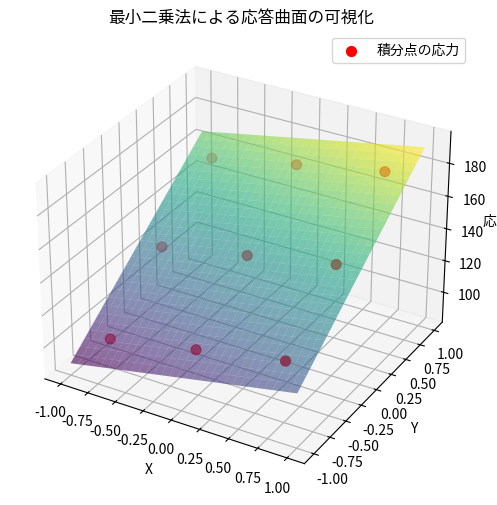

Write Python code to recreate this figure.
import numpy as np
import matplotlib.pyplot as plt
from mpl_toolkits.mplot3d import Axes3D

integration_points = np.array([
    [-np.sqrt(3/5), -np.sqrt(3/5),5/9, 5/9],
    [0,-np.sqrt(3/5) ,8/9, 5/9],
    [np.sqrt(3/5), -np.sqrt(3/5),5/9, 5/9],
    [-np.sqrt(3/5), 0,5/9, 8/9],
    [0, 0,8/9, 8/9],
    [np.sqrt(3/5), 0,5/9, 8/9],
    [-np.sqrt(3/5), np.sqrt(3/5),5/9, 5/9],
    [0, np.sqrt(3/5),8/9, 5/9],
    [np.sqrt(3/5), np.sqrt(3/5),5/9, 5/9]
]) #(xi,eta,wi,wj)

# 積分点での応力（例: σ_x の値を仮定）
sigma_values = np.array([100, 110, 120,
                         130, 140, 150,
                         160, 170, 180])  # 任意の応力データ

A = np.column_stack([
    np.ones(len(integration_points)),  # 定数項
    integration_points[:, 0],          # x
    integration_points[:, 1],          # y
    integration_points[:, 0]**2,       # x^2
    integration_points[:, 1]**2,       # y^2
    integration_points[:, 0] * integration_points[:, 1]  # xy
])

# 最小二乗法で係数 a を求める
coefficients, _, _, _ = np.linalg.lstsq(A, sigma_values, rcond=None)

# 🔹 3Dプロットのための座標グリッドを作成（-1 ≦ x, y ≦ 1 の範囲）
x_vals = np.linspace(-1, 1, 30)
y_vals = np.linspace(-1, 1, 30)
X, Y = np.meshgrid(x_vals, y_vals)

# 🔹 2次多項式の応答曲面を計算
Z = (coefficients[0] + coefficients[1] * X + coefficients[2] * Y + 
     coefficients[3] * X**2 + coefficients[4] * Y**2 + coefficients[5] * X * Y)

# 🔹 3Dプロットの作成
fig = plt.figure(figsize=(8, 6))
ax = fig.add_subplot(111, projection='3d')

# 🔹 応答曲面の描画
ax.plot_surface(X, Y, Z, cmap='viridis', alpha=0.6)

# 🔹 積分点の散布図をプロット
ax.scatter(integration_points[:, 0], integration_points[:, 1], sigma_values, 
           color='red', s=50, label="積分点の応力")

# 🔹 ラベルを設定
ax.set_xlabel("X")
ax.set_ylabel("Y")
ax.set_zlabel("応力 σ")
ax.set_title("最小二乗法による応答曲面の可視化")
ax.legend()

plt.show()

# 4つの隅部節点の座標（ξ, η）
corner_nodes = np.array([
    [-1, -1], [1, -1], [1, 1], [-1, 1]
])

A_corners = np.column_stack([
    np.ones(len(corner_nodes)),  
    corner_nodes[:, 0],  
    corner_nodes[:, 1],  
    corner_nodes[:, 0]**2,  
    corner_nodes[:, 1]**2,  
    corner_nodes[:, 0] * corner_nodes[:, 1]
])

sigma_nodes = A_corners @ coefficients

for i, sigma in enumerate(sigma_nodes):
    print(f"節点 {i+1} (ξ={corner_nodes[i,0]}, η={corner_nodes[i,1]}): σ = {sigma:.2f}")
    
    